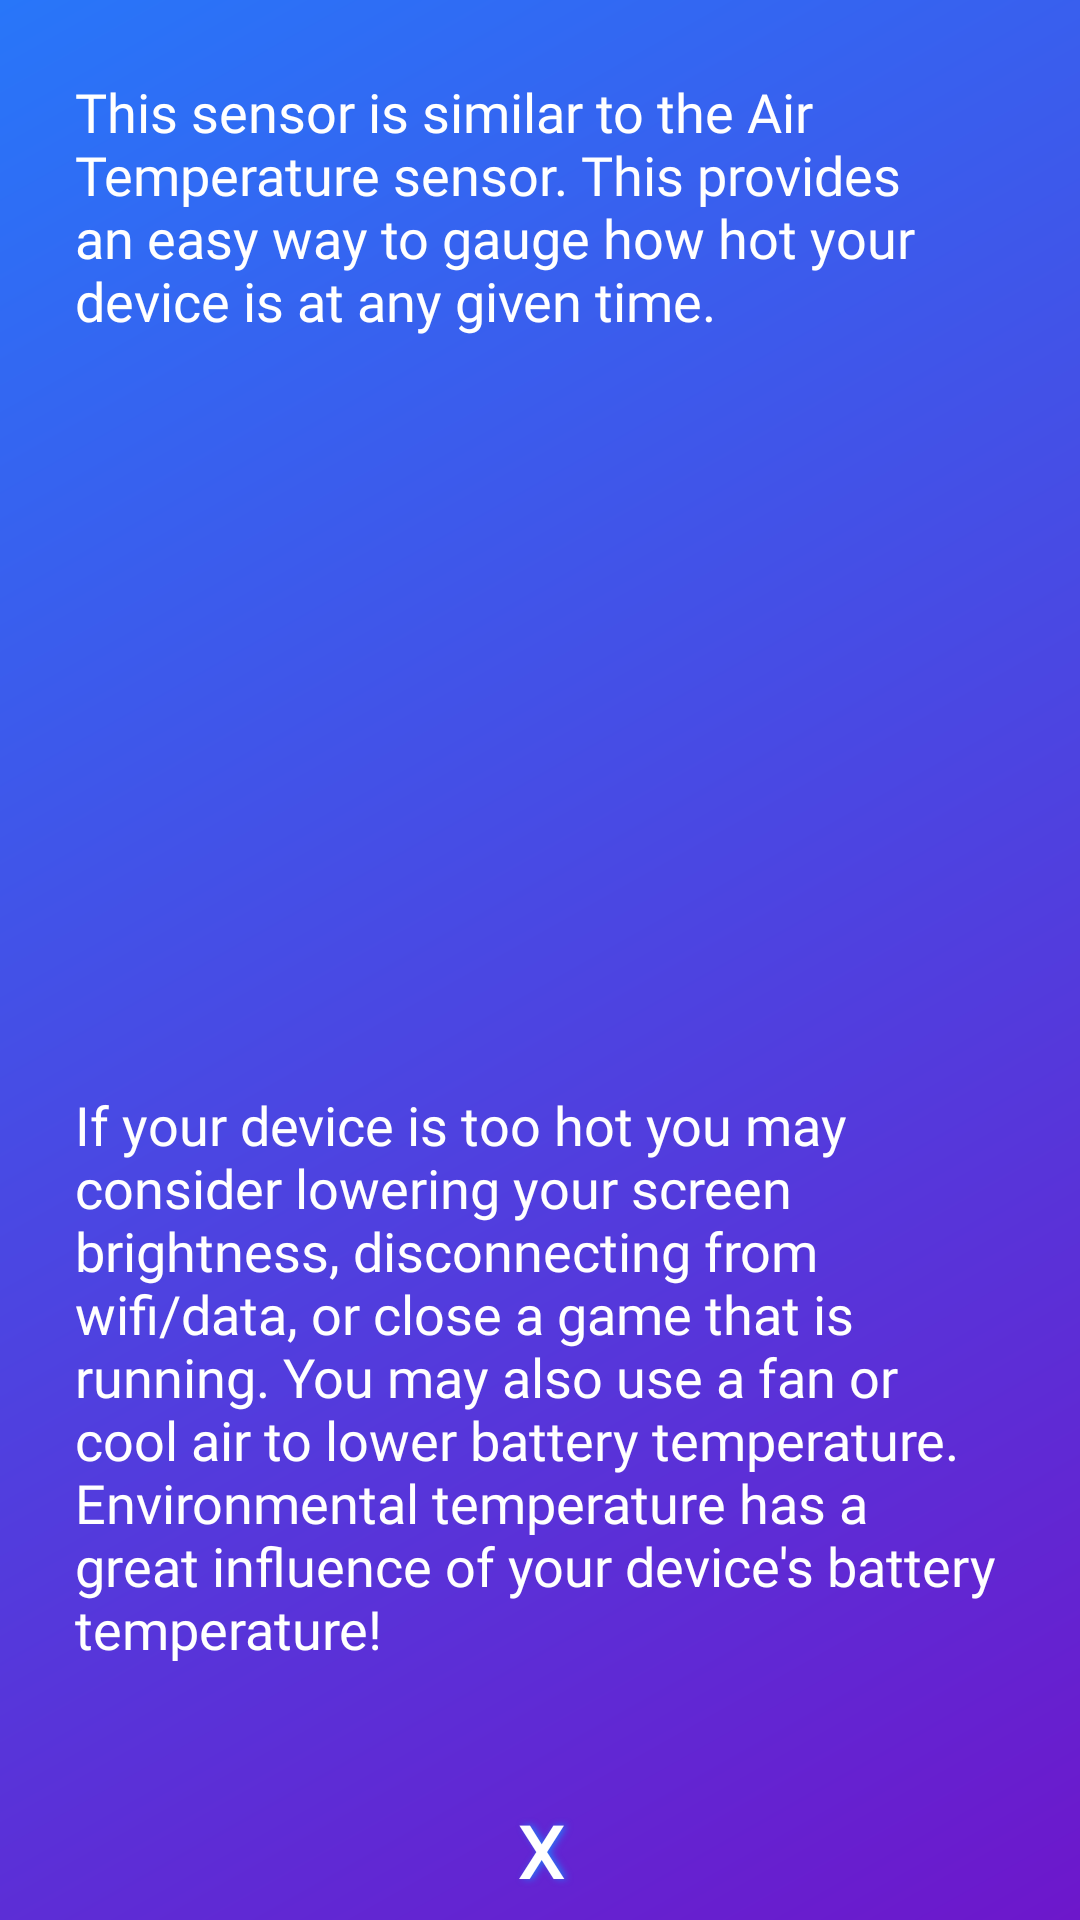

Android layout source for this screen:
<!-- AndroidManifest.xml: application theme AppTheme -->
<!-- res/layout/dialog_battery.xml -->
<?xml version="1.0" encoding="utf-8"?>
<androidx.constraintlayout.widget.ConstraintLayout xmlns:android="http://schemas.android.com/apk/res/android"
    xmlns:app="http://schemas.android.com/apk/res-auto"
    xmlns:tools="http://schemas.android.com/tools"
    android:layout_width="360dp"
    android:layout_height="wrap_content"
    android:layout_gravity="center"
    android:background="@drawable/gradient_angled"
    android:orientation="vertical"
    android:padding="5dp">

    <TextView
        android:id="@+id/infoText"
        android:layout_width="wrap_content"
        android:layout_height="wrap_content"
        android:layout_marginStart="24dp"
        android:layout_marginEnd="24dp"
        android:fontFamily="@font/quantico"
        android:padding="20dp"
        android:text="@string/battery_desc_1"
        android:textAlignment="textStart"
        android:textColor="@color/white"
        android:textSize="18sp"
        app:layout_constraintEnd_toEndOf="parent"
        app:layout_constraintStart_toStartOf="parent"
        app:layout_constraintTop_toTopOf="parent" />

    <View
        android:id="@+id/divider"
        android:layout_width="match_parent"
        android:layout_height="3dp"
        android:layout_marginTop="8dp"
        android:background="@drawable/background_white"
        app:layout_constraintEnd_toEndOf="parent"
        app:layout_constraintHorizontal_bias="0.0"
        app:layout_constraintStart_toStartOf="parent"
        app:layout_constraintTop_toBottomOf="@+id/infoText" />

    <TextView
        android:id="@+id/infoText2"
        android:layout_width="wrap_content"
        android:layout_height="wrap_content"
        android:layout_marginStart="24dp"
        android:layout_marginTop="8dp"
        android:layout_marginEnd="24dp"
        android:layout_marginBottom="24dp"
        android:fontFamily="@font/quantico"
        android:padding="20dp"
        android:text="@string/battery_desc_2"
        android:textAlignment="textStart"
        android:textColor="@color/white"
        android:textSize="18sp"
        app:layout_constraintBottom_toTopOf="@+id/dismiss_dialog"
        app:layout_constraintEnd_toEndOf="parent"
        app:layout_constraintStart_toStartOf="parent"
        app:layout_constraintTop_toBottomOf="@+id/divider"
        app:layout_constraintVertical_bias="1.0" />

    <Button
        android:id="@+id/dismiss_dialog"
        android:layout_width="0dp"
        android:layout_height="36dp"
        android:background="@drawable/gradient_grey_black"
        android:fontFamily="@font/quantico"
        android:onClick="closeBatteryDialogPopup"
        android:shadowColor="@color/grand_sky_blue"
        android:shadowDx="3"
        android:shadowRadius="6"
        android:text="X"
        android:textColor="#FFFFFF"
        android:textSize="24sp"
        android:textStyle="bold"
        app:layout_constraintBottom_toBottomOf="parent"
        app:layout_constraintEnd_toEndOf="parent"
        app:layout_constraintHorizontal_bias="0.0"
        app:layout_constraintStart_toStartOf="parent" />

</androidx.constraintlayout.widget.ConstraintLayout>
<!-- resources referenced by this layout -->
<resources>
  <color name="grand_sky_blue">#2876F9</color>
  <color name="white">#FFFFFF</color>
  <!-- drawable gradient_angled (drawable) -->
  <?xml version="1.0" encoding="utf-8"?>
  <shape xmlns:android="http://schemas.android.com/apk/res/android">
  
      
      <gradient
          android:angle="135"
          android:endColor="@color/grand_sky_blue"
          android:startColor="@color/elvis_purple" />
  </shape>
  <string name="battery_desc_1">This sensor is similar to the Air Temperature sensor. This provides an easy way to gauge how hot your device is at any given time. </string>
  <string name="battery_desc_2">If your device is too hot you may consider lowering your screen brightness, disconnecting from wifi/data, or close a game that is running. You may also use a fan or cool air to lower battery temperature. Environmental temperature has a great influence of your device\'s battery temperature! </string>
  <style name="AppTheme" parent="Theme.AppCompat.Light.NoActionBar">
  
          <item name="colorPrimary">@color/colorPrimary</item>
          <item name="colorPrimaryDark">@color/colorPrimaryDark</item>
          <item name="colorAccent">@color/colorAccent</item>
  
          
          <item name="android:windowTranslucentStatus">true</item>
          <item name="android:windowTranslucentNavigation">true</item>
          
      </style>
  <color name="elvis_purple">#6D17CB</color>
  <color name="colorPrimary">#385BF2</color>
  <color name="colorPrimaryDark">#210246</color>
  <color name="colorAccent">#D81B60</color>
</resources>
